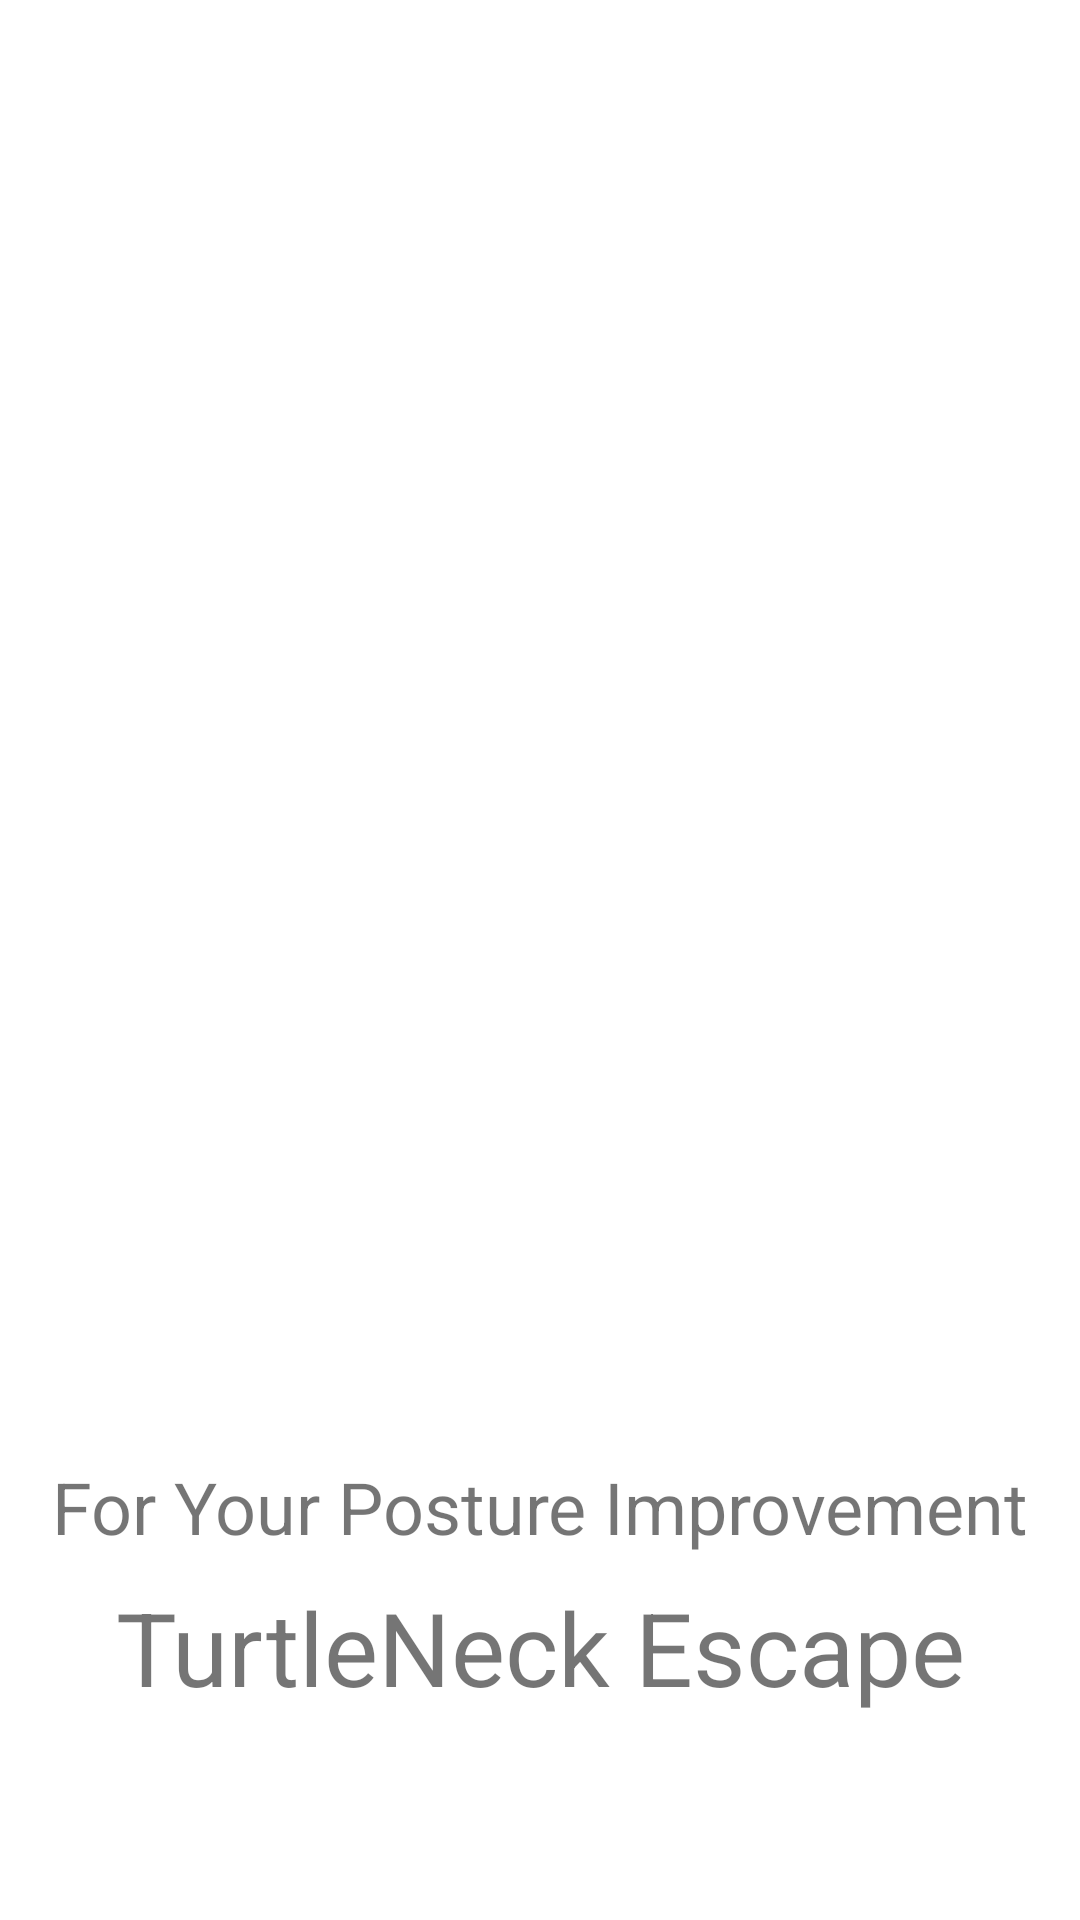

Here is an Android app screen rendered from its layout file. Give the layout XML and the strings, colors and styles it references.
<!-- AndroidManifest.xml: application theme Theme.TNEMain -->
<!-- res/layout/activity_splash.xml -->
<?xml version="1.0" encoding="utf-8"?>
<androidx.constraintlayout.widget.ConstraintLayout xmlns:android="http://schemas.android.com/apk/res/android"
    xmlns:app="http://schemas.android.com/apk/res-auto"
    xmlns:tools="http://schemas.android.com/tools"
    android:layout_width="match_parent"
    android:layout_height="match_parent"
    tools:context=".ui.activity.SplashActivity">


    <ImageView
        android:id="@+id/imageView"
        android:layout_width="1000dp"
        android:layout_height="300dp"
        app:layout_constraintBottom_toBottomOf="parent"
        app:layout_constraintEnd_toEndOf="parent"
        app:layout_constraintStart_toStartOf="parent"
        app:layout_constraintTop_toTopOf="parent"
        app:srcCompat="@drawable/bg_tutle" />

    <TextView
        android:id="@+id/textView"
        android:layout_width="wrap_content"
        android:layout_height="wrap_content"
        android:layout_marginTop="16dp"
        android:text="For Your Posture Improvement"
        android:textSize="24sp"
        app:layout_constraintBottom_toTopOf="@+id/textView2"
        app:layout_constraintEnd_toEndOf="parent"
        app:layout_constraintStart_toStartOf="parent"
        app:layout_constraintTop_toBottomOf="@+id/imageView" />

    <TextView
        android:id="@+id/textView2"
        android:layout_width="wrap_content"
        android:layout_height="wrap_content"
        android:layout_marginTop="8dp"
        android:text="TurtleNeck Escape"
        android:textSize="34sp"
        app:layout_constraintEnd_toEndOf="parent"
        app:layout_constraintStart_toStartOf="parent"
        app:layout_constraintTop_toBottomOf="@+id/textView" />



</androidx.constraintlayout.widget.ConstraintLayout>
<!-- resources referenced by this layout -->
<resources>
  <style name="Theme.TNEMain" parent="Theme.MaterialComponents.DayNight.NoActionBar">
          
          <item name="colorPrimary">@color/blue</item>
          <item name="colorPrimaryVariant">@color/blue</item>
          <item name="colorOnPrimary">@color/white</item>
          
          <item name="colorSecondary">@color/teal_200</item>
          <item name="colorSecondaryVariant">@color/teal_700</item>
          <item name="colorOnSecondary">@color/blue</item>
          
          <item name="android:statusBarColor" tools:targetApi="l">?attr/colorPrimaryVariant</item>
          
      </style>
  <color name="blue">#055aaf</color>
  <color name="white">#ffffff</color>
  <color name="teal_200">#FF03DAC5</color>
  <color name="teal_700">#FF018786</color>
</resources>
